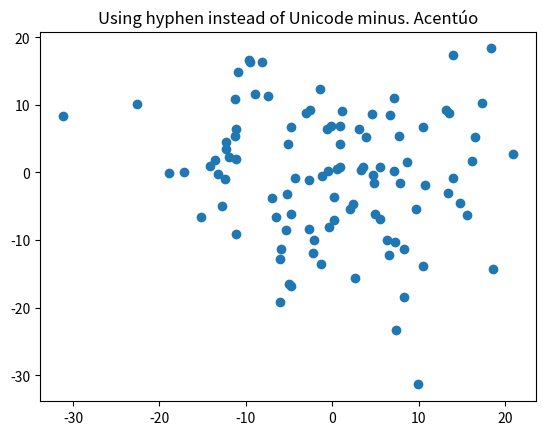

Write Python code to recreate this figure.
#!/usr/bin/python
# -*- coding: utf-8 -*-

# Copyright (C) 2018  David Arroyo Menéndez

# [redacted]
# [redacted]

# This file is free software; you can redistribute it and/or modify
# it under the terms of the GNU General Public License as published by
# the Free Software Foundation; either version 3, or (at your option)
# any later version.

# This file is distributed in the hope that it will be useful,
# but WITHOUT ANY WARRANTY; without even the implied warranty of
# MERCHANTABILITY or FITNESS FOR A PARTICULAR PURPOSE.  See the
# GNU General Public License for more details.

# You should have received a copy of the GNU General Public License
# along with GNU Emacs; see the file COPYING.  If not, write to
# the Free Software Foundation, Inc., 51 Franklin Street, Fifth Floor,
# Boston, MA 02110-1301 USA,
"""
=============
Unicode minus
=============

You can use the proper typesetting Unicode minus (see
https://en.wikipedia.org/wiki/Plus_sign#Plus_sign) or the ASCII hyphen
for minus, which some people prefer.  The matplotlibrc param
axes.unicode_minus controls the default behavior.

The default is to use the Unicode minus.
"""
import numpy as np
import matplotlib
import matplotlib.pyplot as plt

# Fixing random state for reproducibility
np.random.seed(19680801)


matplotlib.rcParams['axes.unicode_minus'] = False
fig, ax = plt.subplots()
ax.plot(10*np.random.randn(100), 10*np.random.randn(100), 'o')
ax.set_title('Using hyphen instead of Unicode minus. Acentúo')
plt.show()
